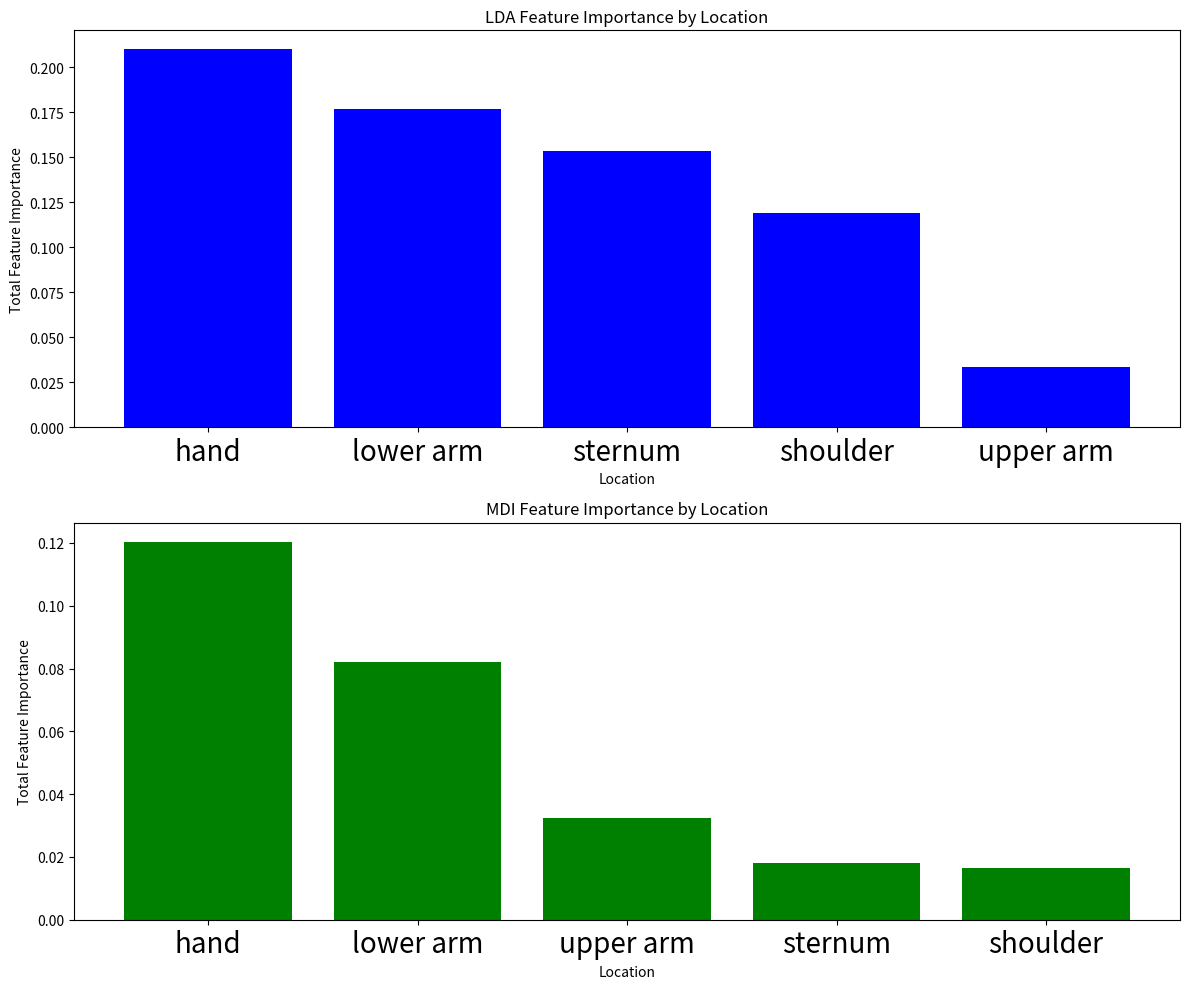

Generate this figure with matplotlib:
import pandas as pd
import matplotlib.pyplot as plt

# Data for LDA and MDI
data_lda = {
    "Feature Importance": [0.0900, 0.0585, 0.0459, 0.0435, 0.0371, 0.0305, 0.0302, 0.0295, 0.0293, 
                           0.0225, 0.0200, 0.0195, 0.0191, 0.0175, 0.0169, 0.0157, 0.0152, 0.0147, 
                           0.0141, 0.0137, 0.0129, 0.0125, 0.0121, 0.0109, 0.0109, 0.0105, 0.0102, 
                           0.0101, 0.0101, 0.0092],
    "Feature Name": ["lower arm_slope_z-rot", "hand_mean_x-acc", "sternum_mean_z-rot", "hand_mean_z-acc", 
                     "hand_slope_z-rot", "hand_mean_z-rot", "sternum_rms_x-acc", "shoulder_rms_x-acc", 
                     "shoulder_min_y-acc", "shoulder_rms_z-acc", "sternum_rms_z-acc", "hand_mean_y-rot", 
                     "lower arm_slope_x-acc", "lower arm_slope_y-acc", "sternum_rms_z-rot", "sternum_std_x-rot", 
                     "lower arm_min_y-acc", "shoulder_rms_z-rot", "lower arm_slope_y-rot", "upper arm_min_y-acc", 
                     "shoulder_min_z-rot", "sternum_mean_x-acc", "sternum_mean_y-acc", "lower arm_slope_z-acc", 
                     "hand_mean_x-rot", "upper arm_max_x-acc", "lower arm_slope_x-rot", "hand_slope_x-acc", 
                     "shoulder_rms_y-rot", "upper arm_mean_z-rot"]
}

data_mdi = {
    "Feature Importance": [0.0101, 0.0061, 0.0062, 0.0066, 0.0098, 0.0333, 0.0070, 0.0063, 0.0318, 
                           0.0040, 0.0042, 0.0138, 0.0012, 0.0007, 0.0023, 0.0010, 0.0028, 0.0018, 
                           0.0066, 0.0059, 0.0213, 0.0036, 0.0052, 0.0132, 0.0078, 0.0059, 0.0181, 
                           0.0049, 0.0076, 0.0204],
    "Feature Name": ["lower arm_mean_x-acc", "hand_mean_z-rot", "hand_rms_z-rot", "hand_mean_y-rot", 
                     "lower arm_rms_z-acc", "hand_mean_x-rot", "shoulder_rms_z-acc", "sternum_mean_z-acc", 
                     "hand_mean_y-acc", "sternum_rms_z-rot", "sternum_rms_z-acc", "lower arm_mean_z-rot", 
                     "upper arm_mean_z-acc", "hand_slope_z-acc", "hand_mean_z-acc", "lower arm_rms_z-rot", 
                     "hand_slope_z-rot", "shoulder_rms_z-rot", "hand_mean_x-acc", "upper arm_mean_z-rot", 
                     "lower arm_mean_x-rot", "sternum_mean_z-rot", "lower arm_slope_x-rot", "lower arm_mean_y-acc", 
                     "lower arm_slope_z-rot", "hand_rms_x-acc", "hand_rms_y-rot", "upper arm_slope_x-acc", 
                     "shoulder_max_z-rot", "upper arm_min_z-acc"]
}

# Creating DataFrames
df_lda = pd.DataFrame(data_lda)
df_mdi = pd.DataFrame(data_mdi)

# Extract locations from feature names
def extract_location(feature_name):
    return feature_name.split('_')[0]

# Add locations to dataframes
df_lda['Location'] = df_lda['Feature Name'].apply(extract_location)
df_mdi['Location'] = df_mdi['Feature Name'].apply(extract_location)

# Group by Location and sum importance
lda_location_importance = df_lda.groupby('Location')['Feature Importance'].sum().reset_index()
mdi_location_importance = df_mdi.groupby('Location')['Feature Importance'].sum().reset_index()

# Sort values by importance
lda_location_importance = lda_location_importance.sort_values(by='Feature Importance', ascending=False)
mdi_location_importance = mdi_location_importance.sort_values(by='Feature Importance', ascending=False)

# Convert to arrays for the plots
lda_locations = lda_location_importance['Location'].values
lda_importances = lda_location_importance['Feature Importance'].values
mdi_locations = mdi_location_importance['Location'].values
mdi_importances = mdi_location_importance['Feature Importance'].values

# Plotting
fig, axes = plt.subplots(nrows=2, ncols=1, figsize=(12, 10))

# LDA Plot
axes[0].bar(lda_locations, lda_importances, color='blue')
axes[0].set_title('LDA Feature Importance by Location')
axes[0].set_xlabel('Location')
axes[0].set_ylabel('Total Feature Importance')
axes[0].set_xticklabels(lda_locations, size = 20)

# MDI Plot
axes[1].bar(mdi_locations, mdi_importances, color='green')
axes[1].set_title('MDI Feature Importance by Location')
axes[1].set_xlabel('Location')
axes[1].set_ylabel('Total Feature Importance')
axes[1].set_xticklabels(mdi_locations, size = 20)


plt.tight_layout()
plt.show()